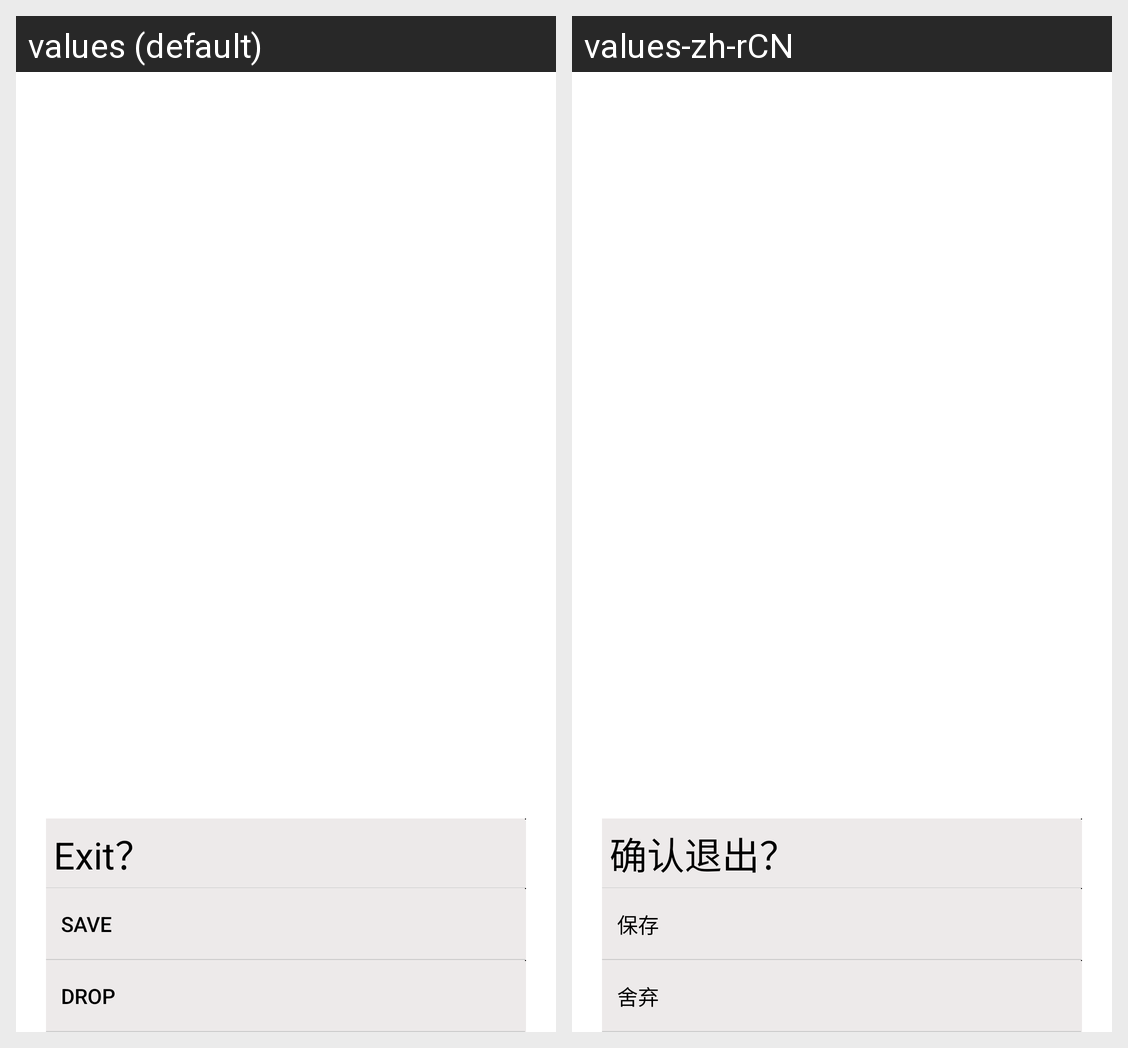

Translations of the strings shown on this Android screen, per locale in the grid:
Android screen res/layout/bird_exit_pop_menu.xml rendered under 2 locales, left to right: values (default), values-zh-rCN. Device: Nexus 5 (rendered at 1080×1920; each locale shown at half size, 540×960, under a caption strip naming it); theme Theme.MaterialComponents.DayNight.NoActionBar.
Strings drawn on this screen, with the default value and each locale's value (text and hints the layout hard-codes, and strings that could not be matched under every locale, appear in the picture but are not listed):

exit_ensure
  values: Exit？
  values-zh-rCN: 确认退出？

exit_with_save
  values: Save
  values-zh-rCN: 保存

exit_without_save
  values: Drop
  values-zh-rCN: 舍弃
